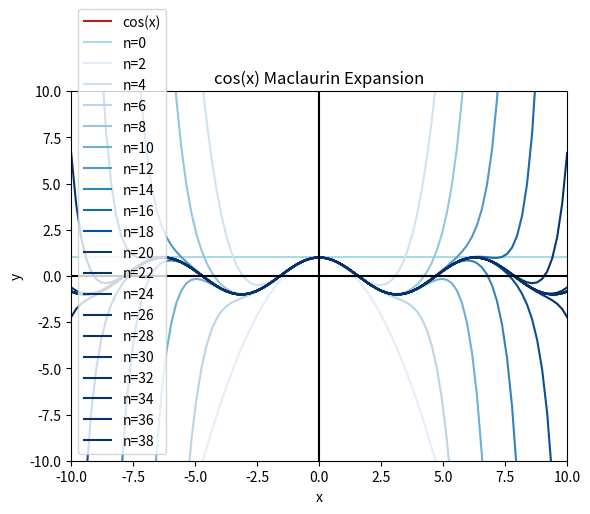

The script that saved this image:
import matplotlib.pyplot as plt
import numpy as np
import math

x = np.linspace(-10,10,num=100)
plt.plot(x,np.cos(x),label="cos(x)",color="firebrick")
cmap = plt.get_cmap("Blues")

y = x**0
plt.plot(x,y,label="n=0",color="lightblue")

#rangeの数字を大きくすることによって精度を上げる
#ここではグラフの変化がみたいので、差分でループを止めるのではなく、range数字を指定してループ回数を決める
for i in range(1,20):
    y = y +(((-1)**i)*(x**(2*i)))/math.factorial(2*i)
    plt.plot(x,y,label="n="+str(2*i),color=cmap(i*25))


plt.xlim(-10,10)
plt.ylim(-10,10)

plt.title("cos(x) Maclaurin Expansion")

plt.axhline(0, color="black")
plt.axvline(0, color="black")

plt.xlabel("x")
plt.ylabel("y")

plt.legend()
plt.show()